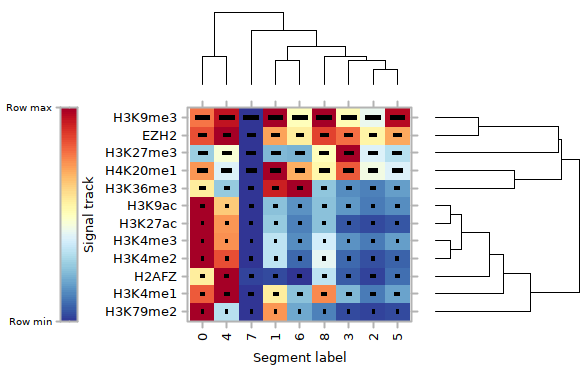

Data behind this chart, as committed beside it:
, EZH2, H2AFZ, H3K27ac, H3K27me3, H3K36me3, H3K4me1, H3K4me2, H3K4me3, H3K79me2, H3K9ac, H3K9me3, H4K20me1
0, 0.8476, 0.568, 1, 0.2781, 0.5646, 0.8266, 1, 1, 1, 1, 0.7868, 0.7395
1, 0.7185, 0.03602, 0.2602, 0.2267, 0.9227, 0.5687, 0.3362, 0.3373, 0.7332, 0.242, 0.9953, 1
2, 0.5444, 0.02913, 0.0398, 0.3924, 0.1295, 0.12, 0.04853, 0.1185, 0.02413, 0.1183, 0.4259, 0.443
3, 0.7934, 0.06024, 0.05381, 1, 0.1433, 0.2222, 0.08172, 0.1516, 0.03527, 0.1606, 0.5171, 0.8297
4, 1, 1, 0.7396, 0.4643, 0.2613, 1, 0.8484, 0.7441, 0.3207, 0.6499, 0.949, 0.3995
5, 0.707, 0.09366, 0.05897, 0.3267, 0.179, 0.1804, 0.07523, 0.1701, 0.03967, 0.1429, 0.9657, 0.3904
6, 0.5636, 0, 0.1203, 0.212, 1, 0.2489, 0.0898, 0.149, 0.1958, 0.159, 0.51, 0.6929
7, 0, 0.02206, 0, 0, 0, 0, 0, 0, 0, 0, 0, 0
8, 0.8678, 0.338, 0.2489, 0.5005, 0.2562, 0.754, 0.4126, 0.3795, 0.1248, 0.2482, 1, 0.5388
